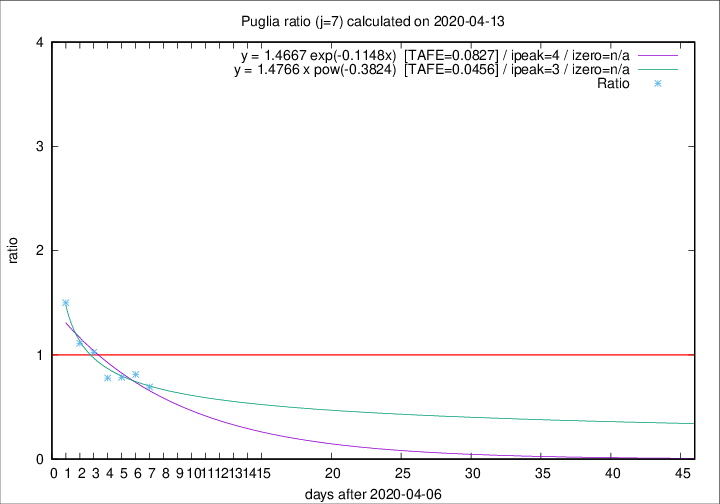

Data behind this chart, as committed beside it:
2020-04-13, 7, 267, 72, 104, 0.6923
2020-04-12, 7, 260, 78, 96, 0.8125
2020-04-11, 15, 253, 80, 102, 0.7843
2020-04-10, 13, 238, 74, 95, 0.7789
2020-04-09, 6, 225, 81, 79, 1.025
2020-04-08, 10, 219, 90, 81, 1.111
2020-04-07, 14, 209, 99, 66, 1.5
